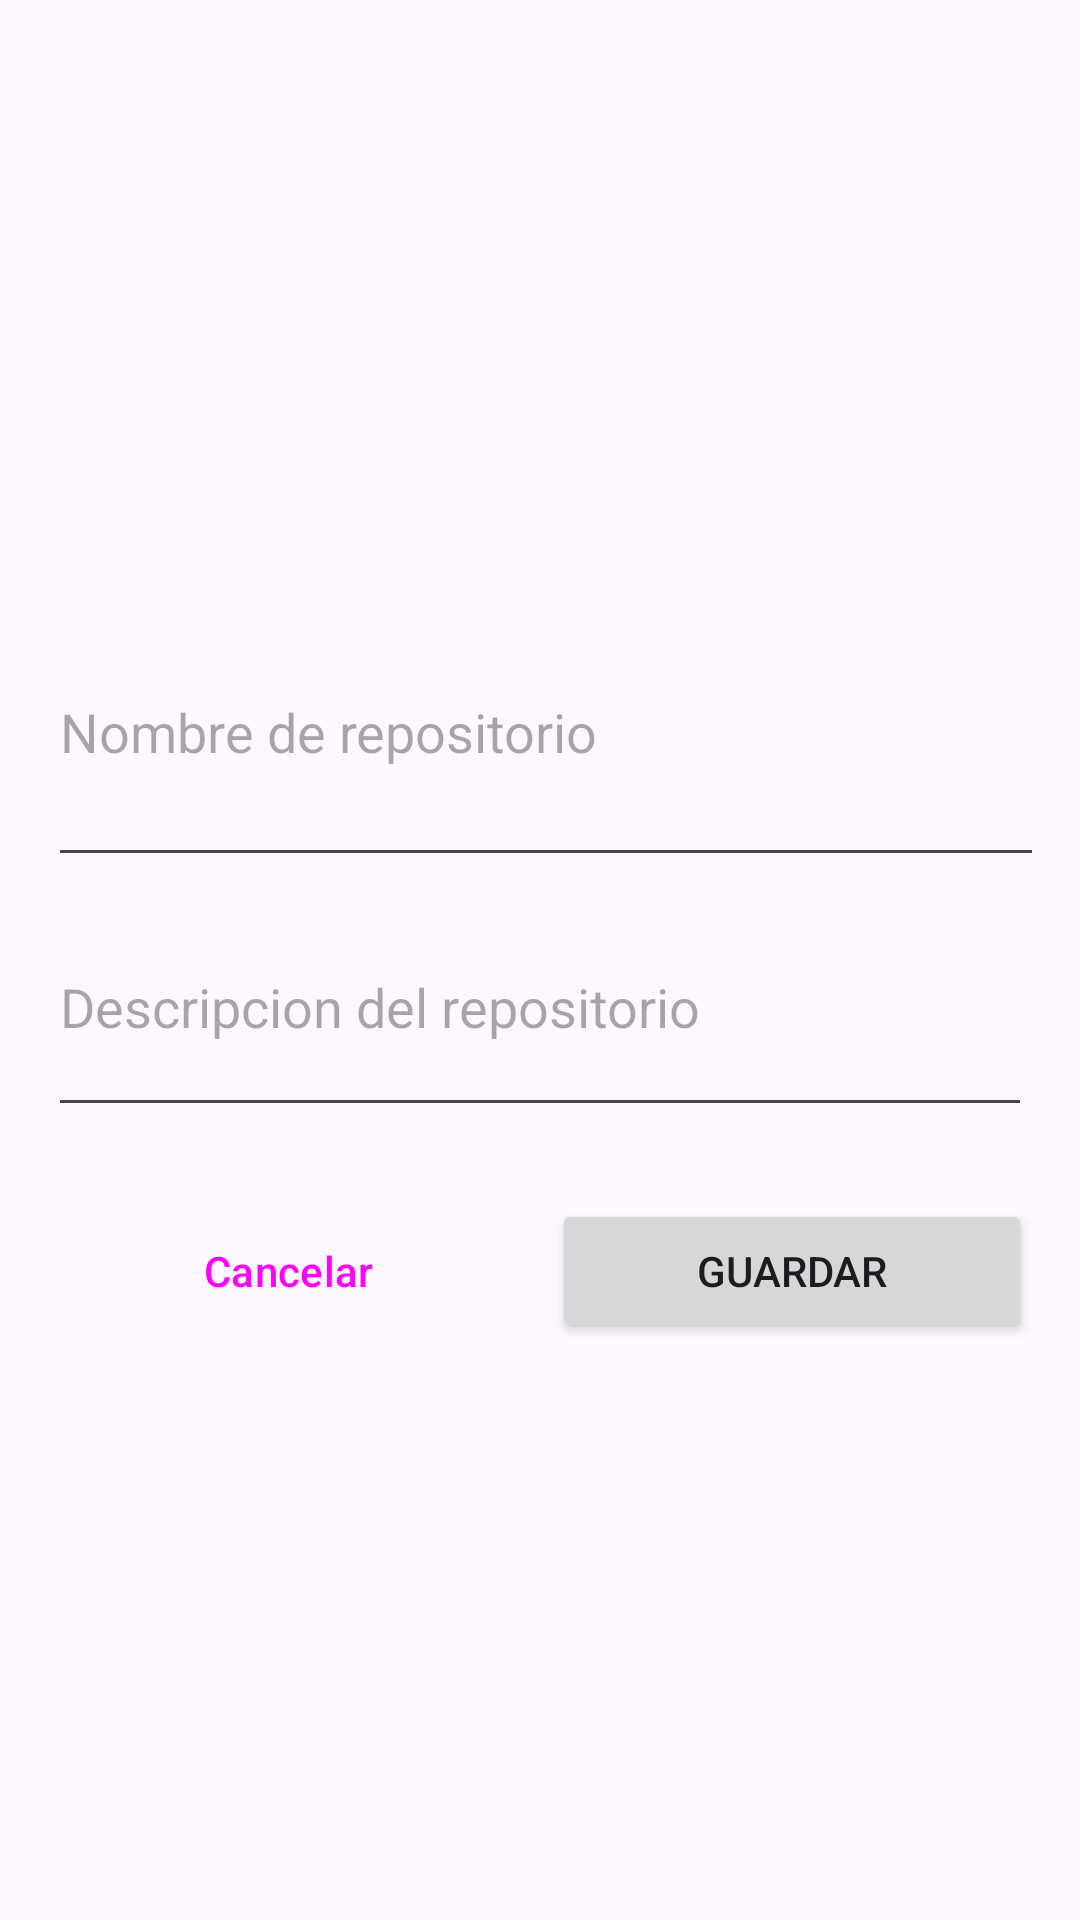

Write the Android layout XML for this screen, with the resource values it uses.
<!-- AndroidManifest.xml: application theme Theme.GithubClient -->
<!-- res/layout/activity_repo_form.xml -->
<?xml version="1.0" encoding="utf-8"?>
<androidx.constraintlayout.widget.ConstraintLayout xmlns:android="http://schemas.android.com/apk/res/android"
    xmlns:app="http://schemas.android.com/apk/res-auto"
    xmlns:tools="http://schemas.android.com/tools"
    android:id="@+id/main"
    android:layout_width="match_parent"
    android:layout_height="match_parent"
    tools:context=".RepoForm">

    <LinearLayout
        android:layout_width="match_parent"
        android:layout_height="wrap_content"
        app:layout_constraintEnd_toEndOf="parent"
        app:layout_constraintStart_toStartOf="parent"
        app:layout_constraintTop_toTopOf="parent"
        app:layout_constraintBottom_toBottomOf="parent"
        android:orientation="vertical"
        android:padding="16dp"
        >

        <EditText
            android:layout_width="500dp"
            android:layout_height="100dp"
            android:inputType="text"
            android:id="@+id/repo_name_input"
            android:hint="@string/repo_name"
            />

        <EditText
            android:layout_width="match_parent"
            android:layout_height="wrap_content"
            android:inputType="textMultiLine"
            android:minLines="3"
            android:maxLines="8"
            android:id="@+id/repo_description_input"
            android:hint="@string/repo_description" />


        <LinearLayout
            android:layout_width="match_parent"
            android:layout_height="wrap_content"
            android:orientation="horizontal"
            android:layout_marginTop="24dp"
            >
            <Button
                android:id="@+id/cancel_button"
                android:layout_width="0dp"
                android:layout_height="wrap_content"
                android:text="@string/cancel"
                style="@style/Widget.Material3.Button.OutlinedButton"
                android:layout_weight="1"
                android:layout_marginEnd="8dp"
                />
            <Button
                android:id="@+id/save_button"
                android:layout_width="0dp"
                android:layout_height="wrap_content"
                android:layout_weight="1"
                android:text="@string/save"/>


        </LinearLayout>
    </LinearLayout>

</androidx.constraintlayout.widget.ConstraintLayout>
<!-- resources referenced by this layout -->
<resources>
  <string name="cancel">Cancelar</string>
  <string name="repo_description">Descripcion del repositorio</string>
  <string name="repo_name">Nombre de repositorio</string>
  <string name="save">Guardar</string>
  <style name="Theme.GithubClient" parent="Base.Theme.GithubClient" />
  <style name="Base.Theme.GithubClient" parent="Theme.Material3.DayNight.NoActionBar">
          
          <item name="colorPrimary">@color/uisek_blue</item>
      </style>
  <color name="uisek_blue">#2196F3</color>
</resources>
